Run: headless pygame with SDL's dummy video driver; simulated clock (each Clock.tick advances the game by its frame time, no real sleeping); random seed 0; keys injected as events and as key.get_pressed() state; no mouse input.
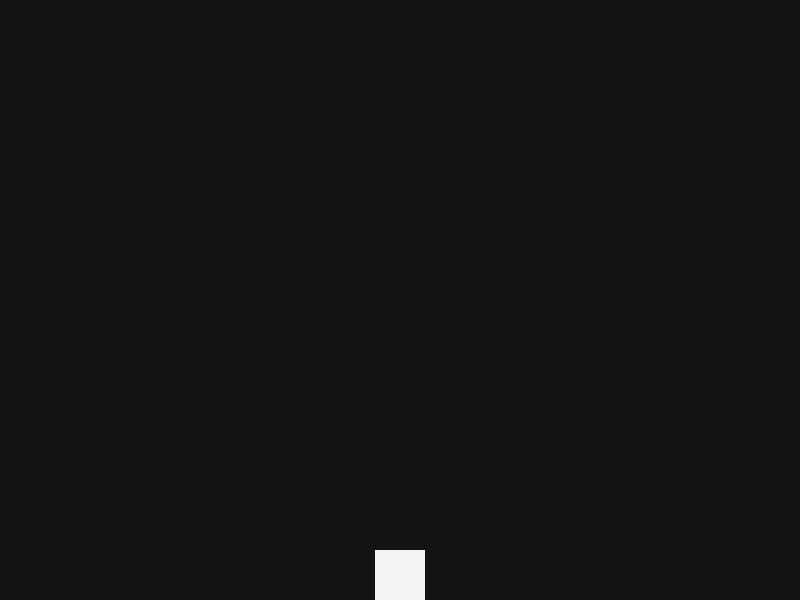
Frame 1 of 4 · flips 1–60 · no input
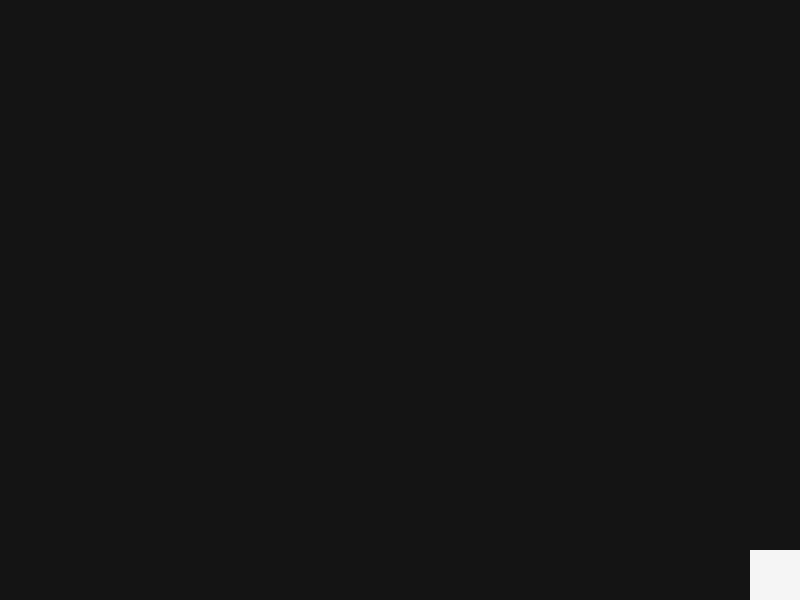
Frame 2 of 4 · flips 61–180 · tapped SPACE, RETURN · held RIGHT (→), D
Frame 3 of 4 · flips 181–300 · held DOWN (↓), S · screen unchanged from frame 2, image omitted
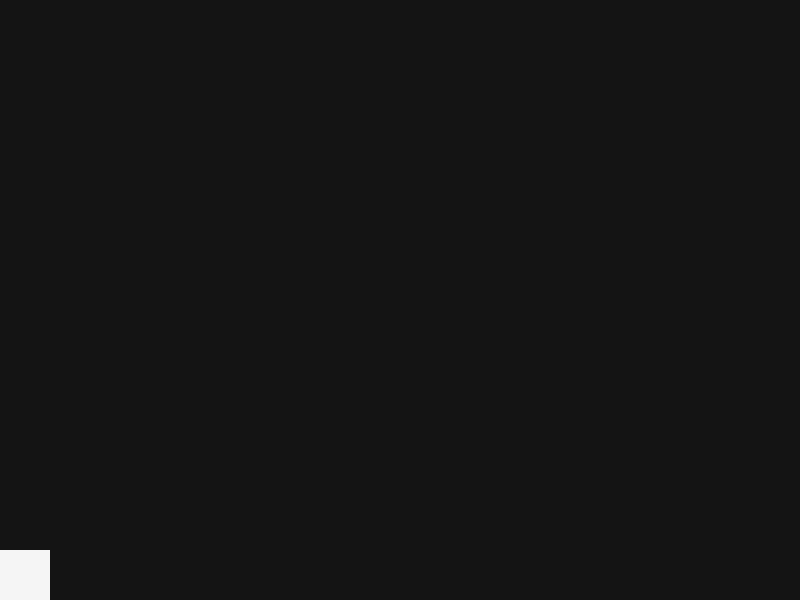
Frame 4 of 4 · flips 301–420 · held LEFT (←), A, UP (↑), W

The pygame program that drew these frames:

import pygame
import sys

from pygame.locals import *
from pygame.sprite import Sprite
from pygame.time import Clock
from pygame.math import Vector2

class Main:

    UI_WHITE = (245, 245, 245)
    UI_LIGHT_GRAY = (230, 230, 230)
    UI_GRAY = (180, 180, 180)
    UI_DARK_GRAY = (100, 100, 100)
    UI_BLACK = (20, 20, 20)

    UI_SKY_BLUE = (93, 173, 226)
    UI_NAVY_BLUE = (52, 73, 94)
    UI_PURPLE = (155, 89, 182)
    UI_GREEN = (46, 204, 113)
    UI_ORANGE = (243, 156, 18)
    UI_RED = (231, 76, 60)

    GRAVITY = 2000
    JUMP_STRENGTH = -800
    MOVE_SPEED = 800
    FLOOR_Y = 600
    DISPLAY_WIDTH = 800
    DISPLAY_HEIGHT = 600

    def __init__(self):

        pygame.init()
        self.DISPLAY = pygame.display.set_mode((self.DISPLAY_WIDTH, self.DISPLAY_HEIGHT))

        self.CLOCK = Clock()
        self.FPS = 60

        self.player = Player()
        self.all_sprites = pygame.sprite.Group(self.player)

    def run(self):

        while True:

            dt = self.CLOCK.tick(self.FPS) / 1000

            for event in pygame.event.get():

                if event.type == QUIT:
                    pygame.quit()
                    sys.exit()

                if event.type == KEYDOWN:
                    if event.key == K_SPACE:
                        self.player.jump()

            self.all_sprites.update(dt)

            self.DISPLAY.fill(self.UI_BLACK)
            self.all_sprites.draw(self.DISPLAY)

            pygame.display.set_caption("DAY9: GRAVITY")
            pygame.display.update()


class Player(Sprite):

    def __init__(self):
        super().__init__()

        self.image = pygame.Surface((50,50))
        self.image.fill(Main.UI_WHITE)
        self.rect = self.image.get_rect(midbottom = (400, Main.FLOOR_Y))

        self.pos = Vector2(400, Main.FLOOR_Y)
        self.velocity = Vector2(0,0)

        self.on_ground = True
        self.jump_count = 0
        self.max_jump = 2

    def jump(self):

        if self.jump_count < self.max_jump:
            self.velocity.y = Main.JUMP_STRENGTH
            self.jump_count += 1

    def update(self, dt):

        keys = pygame.key.get_pressed()

        self.velocity.x = 0

        if keys[K_LEFT]:
            self.velocity.x = -Main.MOVE_SPEED

        if keys[K_RIGHT]:
            self.velocity.x = Main.MOVE_SPEED

        self.velocity.y += Main.GRAVITY * dt
        self.pos += self.velocity * dt

        if self.pos.y >= Main.FLOOR_Y:
            self.pos.y = Main.FLOOR_Y
            self.velocity.y = 0
            self.on_ground = True
            self.jump_count = 0

        else:
            self.on_ground = False

        if self.pos.x <= 25:
            self.pos.x = 25
            self.jump_count = 0

        if self.pos.x >= Main.DISPLAY_WIDTH - 25:
            self.pos.x = Main.DISPLAY_WIDTH - 25
            self.jump_count = 0

        self.rect.midbottom = round(self.pos)

if __name__ == "__main__":
    app = Main()
    app.run()
